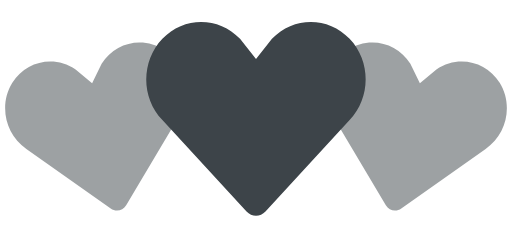
t = 0.00 s
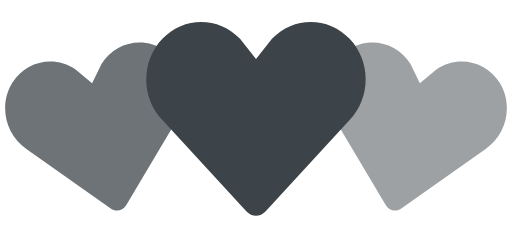
t = 0.35 s
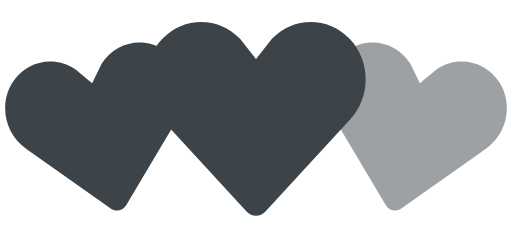
t = 0.70 s
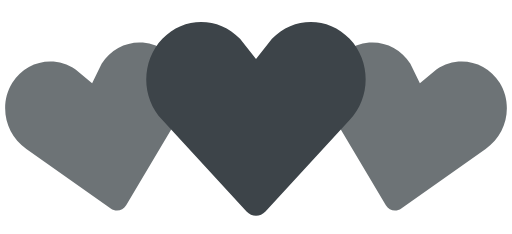
t = 1.05 s
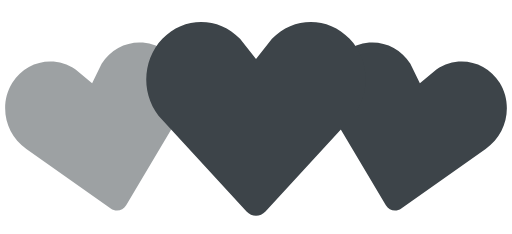
t = 1.40 s
t = 1.75 s: frame unchanged from t = 1.05 s, image omitted

The animated SVG that drew these frames (rendered in a browser with its animation timeline set to each time). Animation: 2 SMIL elements (animate=2); one cycle of 2.10 s, repeats indefinitely.

<!-- By Sam Herbert (@sherb), for everyone. More @ http://goo.gl/7AJzbL -->
<svg width="140" height="64" viewBox="0 0 140 64" xmlns="http://www.w3.org/2000/svg" fill="#3d4449">
    <path d="M30.262 57.02L7.195 40.723c-5.84-3.976-7.56-12.06-3.842-18.063 3.715-6 11.467-7.65 17.306-3.68l4.52 3.76 2.6-5.274c3.717-6.002 11.47-7.65 17.305-3.68 5.84 3.97 7.56 12.054 3.842 18.062L34.49 56.118c-.897 1.512-2.793 1.915-4.228.9z" fill-opacity=".5">
        <animate attributeName="fill-opacity"
             begin="0s" dur="1.4s"
             values="0.5;1;0.5"
             calcMode="linear"
             repeatCount="indefinite" />
    </path>
    <path d="M105.512 56.12l-14.44-24.272c-3.716-6.008-1.996-14.093 3.843-18.062 5.835-3.97 13.588-2.322 17.306 3.68l2.6 5.274 4.52-3.76c5.84-3.97 13.592-2.32 17.307 3.68 3.718 6.003 1.998 14.088-3.842 18.064L109.74 57.02c-1.434 1.014-3.33.61-4.228-.9z" fill-opacity=".5">
        <animate attributeName="fill-opacity"
             begin="0.7s" dur="1.4s"
             values="0.5;1;0.5"
             calcMode="linear"
             repeatCount="indefinite" />
    </path>
    <path d="M67.408 57.834l-23.01-24.98c-5.864-6.15-5.864-16.108 0-22.248 5.86-6.14 15.37-6.14 21.234 0L70 16.168l4.368-5.562c5.863-6.14 15.375-6.14 21.235 0 5.863 6.14 5.863 16.098 0 22.247l-23.007 24.98c-1.43 1.556-3.757 1.556-5.188 0z" />
</svg>
